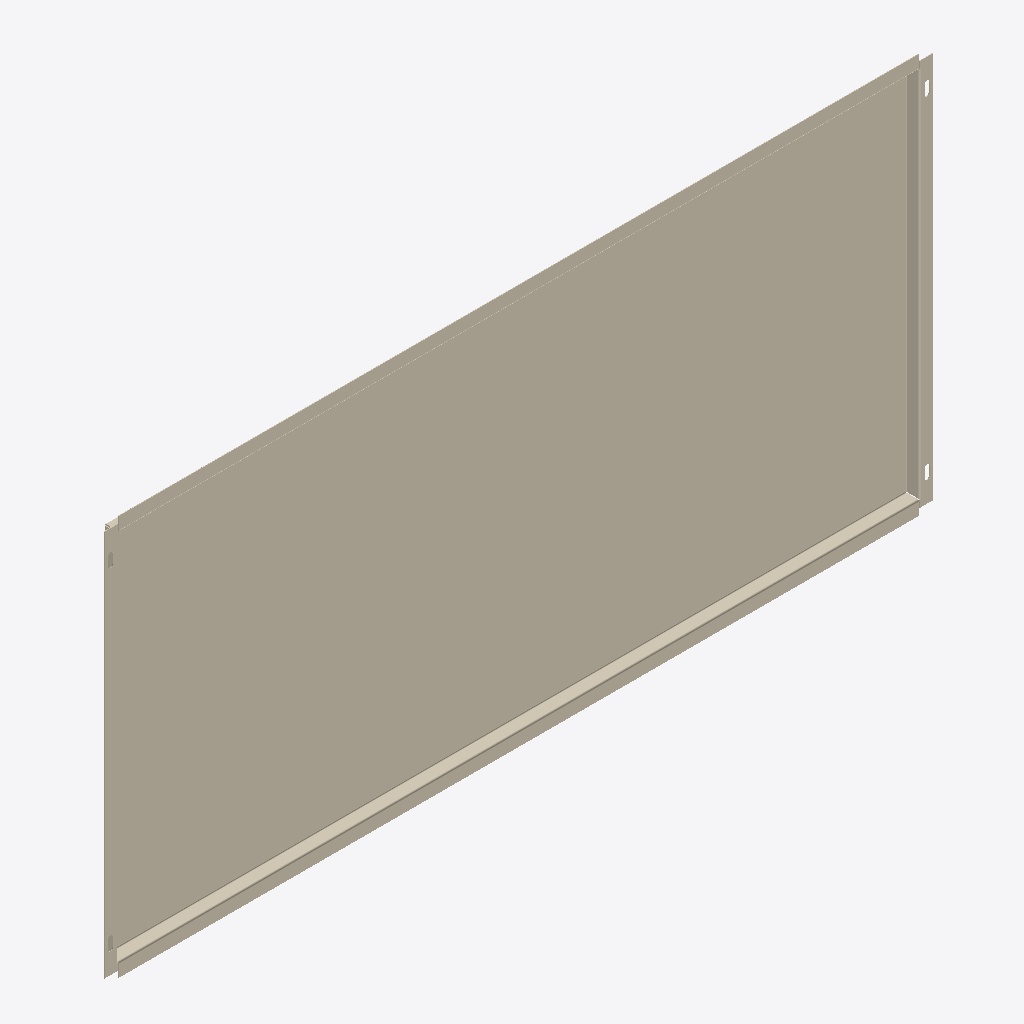
Isometric view of an IFC building model (IFC-SPF (STEP), schema IFC4, length unit millimetre), seen from the south-west, elements coloured by IFC class: 1 covering (cream).
Extent 1.2 m × 0.0 m × 0.6 m (x, y, z). Storeys (1): Образцы моделей at 0.00 m. Elements (1): 1 IfcCovering.

HEADER;
FILE_DESCRIPTION(('IFC4 library; supplied STEP geometry; not a certified model view'),'2;1');
FILE_NAME('SP-CAS-04.ifc','2026-10-14T00:00:00',('Steel Produkt BIM export'),('Steel Produkt'),'STEP geometry mapping / OpenCascade','SP IFC4 exporter 1.0','');
FILE_SCHEMA(('IFC4'));
ENDSEC;
DATA;
#9=IFCPROJECT('0AXPP8E8DRxh4pkYYxs0iu',$,'Сталь Продукт — BIM-библиотека','Каталог отдельных изделий, не проект фасада',$,$,$,(#3),#8);
#11=IFCSITE('0QmNPW_ajQquyJtxpOlr$0',$,'Библиотека изделий',$,$,#10,$,$,.ELEMENT.,$,$,$,$,$);
#13=IFCBUILDING('1h5EeudEfU589cwZG$Ikcz',$,'Каталог, не реальное здание',$,$,#12,$,$,.ELEMENT.,$,$,$);
#15=IFCBUILDINGSTOREY('0UdoWueM1G08y57_3Ui6I6',$,'Образцы моделей',$,$,#14,$,$,.ELEMENT.,0.0);
#60=IFCCOVERING('1H2oljfkDGyhc5q5_4hB6g',$,'Кассета 1мм ОТ','Геометрия исходного STEP; без параметрической перестройки','Кассета 1мм ОТ',#59,#56,'SP-CAS-04',.CLADDING.);
ENDSEC;
